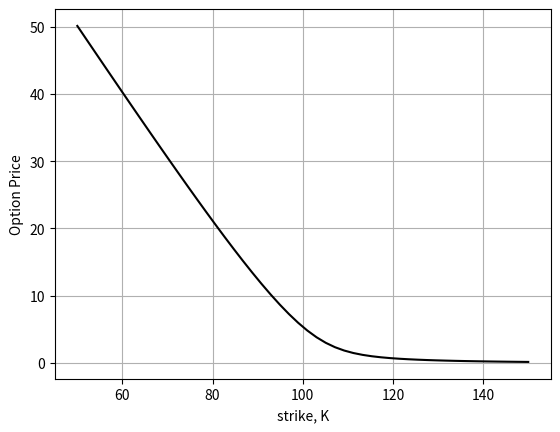

This figure's Python source:
#%%
"""
Created on Thu Nov 30 2018
Merton Model and convergence obtained with the COS method
[redacted]
"""
import numpy as np
import matplotlib.pyplot as plt
import scipy.stats as st
import enum
import scipy.optimize as optimize

# Set i= imaginary number
i = 1j


def CallPutOptionPriceCOSMthd(cf,cp,S0,r,tau,K,N,L):
    # cf - Characteristic function as a functon, in the book denoted by phi
    # cp - C for call and P for put
    # S0 - Initial stock price
    # r - Interest rate (constant)
    # tau - Time to maturity
    # K - List of strikes
    # N - Number of expansion terms
    # L - Size of truncation domain (typ.:L=8 or L=10)

    # Reshape K to become a column vector
    if K is not np.array:
        if np.isscalar(K):
            K = np.array([K]).reshape(1, 1)
        else:
            K = np.array(K).reshape(len(K), 1)

    x0 = np.log(S0 / K)

    # Truncation domain
    a = 0.0 - L * np.sqrt(tau)
    b = 0.0 + L * np.sqrt(tau)
    
    # Summation from k = 0 to k=N-1
    k = np.linspace(0,N-1,N).reshape([N,1])
    u = k * np.pi / (b - a);
    # Determine coefficients for put prices
    H_k = CallPutCoefficients(cp,a,b,k)
    mat = np.exp(1j * np.outer((x0 - a) , u))
    temp = cf(u) * H_k
    temp[0] = 0.5 * temp[0]
    value = np.exp(-r * tau) * K * np.real(mat.dot(temp))

    return value


# Determine coefficients for put prices
def CallPutCoefficients(cp,a,b,k):
    if cp == 1:
        c = 0.0
        d = b
        coef = Chi_Psi(a,b,c,d,k)
        Chi_k = coef["chi"]
        Psi_k = coef["psi"]
        if a < b and b < 0.0:
            H_k = np.zeros([len(k),1])
        else:
            H_k = 2.0 / (b - a) * (Chi_k - Psi_k)
    elif cp == -1:
        c = a
        d = 0.0
        coef = Chi_Psi(a,b,c,d,k)
        Chi_k = coef["chi"]
        Psi_k = coef["psi"]
        H_k = 2.0 / (b - a) * (- Chi_k + Psi_k)

    return H_k


def Chi_Psi(a,b,c,d,k):
    psi = np.sin(k * np.pi * (d - a) / (b - a)) - np.sin(k * np.pi * (c - a)/ (b - a))
    psi[1:] = psi[1:] * (b - a) / (k[1:] * np.pi)
    psi[0] = d - c
    
    chi = 1.0 / (1.0 + np.power((k * np.pi / (b - a)) , 2.0))
    expr1 = np.cos(k * np.pi * (d - a)/(b - a)) * np.exp(d) - np.cos(k * np.pi  * (c - a) / (b - a)) * np.exp(c)
    expr2 = k * np.pi / (b - a) * np.sin(k * np.pi * (d - a) / (b - a)) - k * np.pi / (b - a) * np.sin(k * np.pi * (c - a) / (b - a)) * np.exp(c)
    chi = chi * (expr1 + expr2)
    
    value = {"chi":chi,"psi":psi }
    return value

# Black-Scholes call option price
def BS_Call_Option_Price(cp,S_0,K,sigma,tau,r):
    K = np.array(K).reshape([len(K),1])
    d1 = (np.log(S_0 / K) + (r + 0.5 * np.power(sigma,2.0))
    * tau) / float(sigma * np.sqrt(tau))
    d2 = d1 - sigma * np.sqrt(tau)
    if cp == 1:
        value = st.norm.cdf(d1) * S_0 - st.norm.cdf(d2) * K * np.exp(-r * tau)
    elif cp == -1:
        value = st.norm.cdf(-d2) * K * np.exp(-r * tau) - st.norm.cdf(-d1)*S_0
    return value

# Implied volatility method
def ImpliedVolatility(cp,marketPrice,K,T,S_0,r):
    func = lambda sigma: np.power(BS_Call_Option_Price(cp,S_0,K,sigma,T,r) - marketPrice,1.0)
    impliedVol = optimize.newton(func, 0.7, tol=1e-5)
    return impliedVol

def ChFHestonModel(r,tau,kappa,gamma,vbar,v0,rho):
    i = complex(0.0,1.0)
    D1 = lambda u: np.sqrt(np.power(kappa-gamma*rho*i*u,2)+(u*u+i*u)*gamma*gamma)
    g = lambda u: (kappa-gamma*rho*i*u-D1(u))/(kappa-gamma*rho*i*u+D1(u))
    C = lambda u: (1.0-np.exp(-D1(u)*tau))/(gamma*gamma*(1.0-g(u)*D1(u)*tau)) *(kappa-gamma*rho*i*u-D1(u))
    # Note that we exclude the term -r*tau, as the discounting is performed in the COS method
    A = lambda u: r * i*u *tau + kappa*vbar*tau/gamma/gamma *(kappa-gamma*rho*i*u-D1(u)) - 2*kappa*vbar/gamma/gamma*np.log((1-g(u)*np.exp(-D1(u)*tau))/(1-g(u)))
    # Characteristic function for the Heston model
    cf = lambda u: np.exp(A(u) + C(u)*v0)
    return cf



cp = 1
S0 = 100
r = 0.00
tau = 1

K = np.linspace(50,150)
K = np.array(K).reshape([len(K),1])

# COS method settings
L = 3

kappa = 1.5768
gamma = 0.5751
vbar = 0.0398
rho =-0.5711
v0 = 0.0175

# Compute ChF for the Heston model
cf = ChFHestonModel(r,tau,kappa,gamma,vbar,v0,rho)

# The COS method -- Reference value
N = 5000
valCOSRef = CallPutOptionPriceCOSMthd(cf, cp, S0, r, tau, K, N, L)

plt.figure(1)
plt.plot(K,valCOSRef,'-k')
plt.xlabel("strike, K")
plt.ylabel("Option Price")
plt.grid()

# For different numbers of integration terms

N = [32,64,96,128,160,400]
maxError = []
for n in N:
    valCOS = CallPutOptionPriceCOSMthd(cf, cp, S0, r, tau, K, n, L)
    errorMax = np.max(np.abs(valCOS - valCOSRef))
    maxError.append(errorMax)
    print('maximum error for n ={0} is {1}'.format(n,errorMax))
        
    
#%%


cp = 1
S0 = 1.2779
r = 0.0070075
tau = 2

kappa = 1.5
gamma = 0.017132031
vbar = 0.293475456
rho = 0.232453505
v0 = 0.014820628
K = 1.466967

cf = ChFHestonModel(r,tau,kappa,gamma,vbar,v0,rho)
P_COS = CallPutOptionPriceCOSMthd(cf, cp, S0, r, tau, K, n, L)    
print('PCOS',P_COS)
